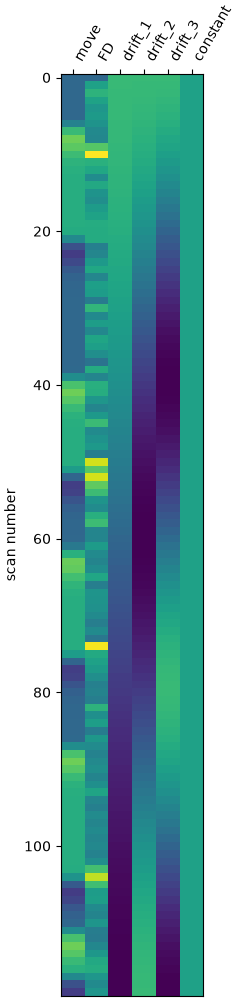

The data file committed next to this chart (first rows):
move, FD, drift_1, drift_2, drift_3, constant
0.0, 0.0, 0.1291, 0.1291, 0.129, 1.0
0.0, 0.07167, 0.129, 0.1287, 0.1282, 1.0
0.0, 0.09465, 0.1288, 0.128, 0.1266, 1.0
0.0, 0.07371, 0.1286, 0.1269, 0.1243, 1.0
0.0, 0.05816, 0.1282, 0.1255, 0.1211, 1.0
0.004933, 0.06412, 0.1278, 0.1238, 0.1172, 1.0
0.3755, 0.05466, 0.1272, 0.1217, 0.1126, 1.0
1.188, 0.04251, 0.1266, 0.1193, 0.1073, 1.0
1.551, 0.03859, 0.1259, 0.1165, 0.1014, 1.0
1.442, 0.1222, 0.1251, 0.1135, 0.0948, 1.0
1.226, 0.2031, 0.1243, 0.1101, 0.08763, 1.0
1.086, 0.09081, 0.1233, 0.1064, 0.07992, 1.0
1.026, 0.07937, 0.1222, 0.1024, 0.07172, 1.0
1.007, 0.04602, 0.1211, 0.09817, 0.06308, 1.0
1.001, 0.08149, 0.1199, 0.09365, 0.05405, 1.0
1, 0.05479, 0.1186, 0.08887, 0.04468, 1.0
1, 0.04811, 0.1172, 0.08384, 0.03504, 1.0
1, 0.06543, 0.1158, 0.07859, 0.02519, 1.0
1, 0.07287, 0.1143, 0.07312, 0.01517, 1.0
1, 0.08678, 0.1126, 0.06745, 0.005068, 1.0
0.9784, 0.0849, 0.1109, 0.0616, -0.005068, 1.0
0.4647, 0.08544, 0.1092, 0.05558, -0.01517, 1.0
-0.3109, 0.02916, 0.1073, 0.0494, -0.02519, 1.0
-0.5551, 0.03769, 0.1054, 0.04309, -0.03504, 1.0
-0.3977, 0.06268, 0.1034, 0.03667, -0.04468, 1.0
-0.1897, 0.07976, 0.1014, 0.03014, -0.05405, 1.0
-0.06853, 0.03734, 0.09926, 0.02353, -0.06308, 1.0
-0.02005, 0.06989, 0.09706, 0.01685, -0.07172, 1.0
-0.004958, 0.0663, 0.0948, 0.01013, -0.07992, 1.0
-0.001067, 0.02463, 0.09247, 0.003379, -0.08763, 1.0
-0.0002011, 0.09879, 0.09008, -0.003379, -0.0948, 1.0
-3.0294676334096744e-05, 0.04247, 0.08763, -0.01013, -0.1014, 1.0
0.0, 0.06794, 0.08512, -0.01685, -0.1073, 1.0
0.0, 0.03903, 0.08255, -0.02353, -0.1126, 1.0
0.0, 0.07744, 0.07992, -0.03014, -0.1172, 1.0
0.0, 0.06935, 0.07724, -0.03667, -0.1211, 1.0
0.0, 0.04821, 0.07451, -0.04309, -0.1243, 1.0
0.0, 0.01375, 0.07172, -0.0494, -0.1266, 1.0
0.02165, 0.08518, 0.06889, -0.05558, -0.1282, 1.0
0.5353, 0.03673, 0.06601, -0.0616, -0.129, 1.0
1.311, 0.08974, 0.06308, -0.06745, -0.129, 1.0
1.555, 0.08727, 0.06011, -0.07312, -0.1282, 1.0
1.398, 0.05738, 0.0571, -0.07859, -0.1266, 1.0
1.19, 0.03687, 0.05405, -0.08384, -0.1243, 1.0
1.069, 0.06132, 0.05096, -0.08887, -0.1211, 1.0
1.02, 0.1057, 0.04784, -0.09365, -0.1172, 1.0
1.005, 0.04375, 0.04468, -0.09817, -0.1126, 1.0
1.001, 0.05288, 0.0415, -0.1024, -0.1073, 1.0
1, 0.06144, 0.03828, -0.1064, -0.1014, 1.0
1, 0.02798, 0.03504, -0.1101, -0.0948, 1.0
0.9995, 0.1818, 0.03178, -0.1135, -0.08763, 1.0
0.7614, 0.1233, 0.02849, -0.1165, -0.07992, 1.0
-0.04209, 0.1833, 0.02519, -0.1193, -0.07172, 1.0
-0.5272, 0.1284, 0.02186, -0.1217, -0.06308, 1.0
-0.4828, 0.1068, 0.01852, -0.1238, -0.05405, 1.0
-0.265, 0.05595, 0.01517, -0.1255, -0.04468, 1.0
-0.1059, 0.04448, 0.01181, -0.1269, -0.03504, 1.0
-0.03352, 0.08991, 0.008444, -0.128, -0.02519, 1.0
-0.008828, 0.1064, 0.005068, -0.1287, -0.01517, 1.0
-0.002003, 0.03669, 0.00169, -0.1291, -0.005068, 1.0
... 60 more rows
